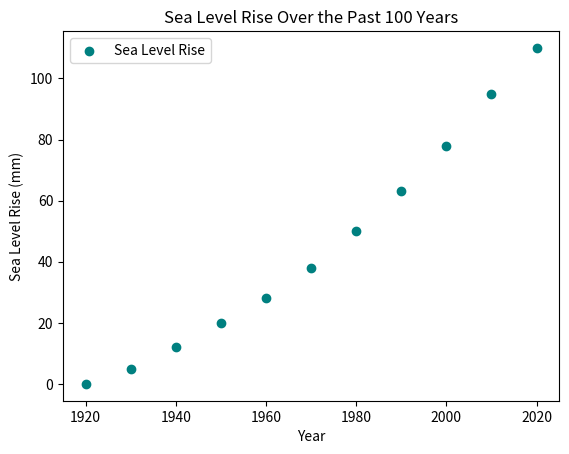

Reproduce this figure in Python.
import matplotlib.pyplot as plt
import pandas as pd

data = {'Year': [1920, 1930, 1940, 1950, 1960, 1970, 1980, 1990, 2000, 2010, 2020],
        'Sea_Level_Rise_mm': [0, 5, 12, 20, 28, 38, 50, 63, 78, 95, 110]}
df = pd.DataFrame(data)

plt.scatter(df['Year'], df['Sea_Level_Rise_mm'], color='teal', label='Sea Level Rise')
plt.title("Sea Level Rise Over the Past 100 Years")
plt.xlabel("Year")
plt.ylabel("Sea Level Rise (mm)")
plt.legend()
plt.show()
